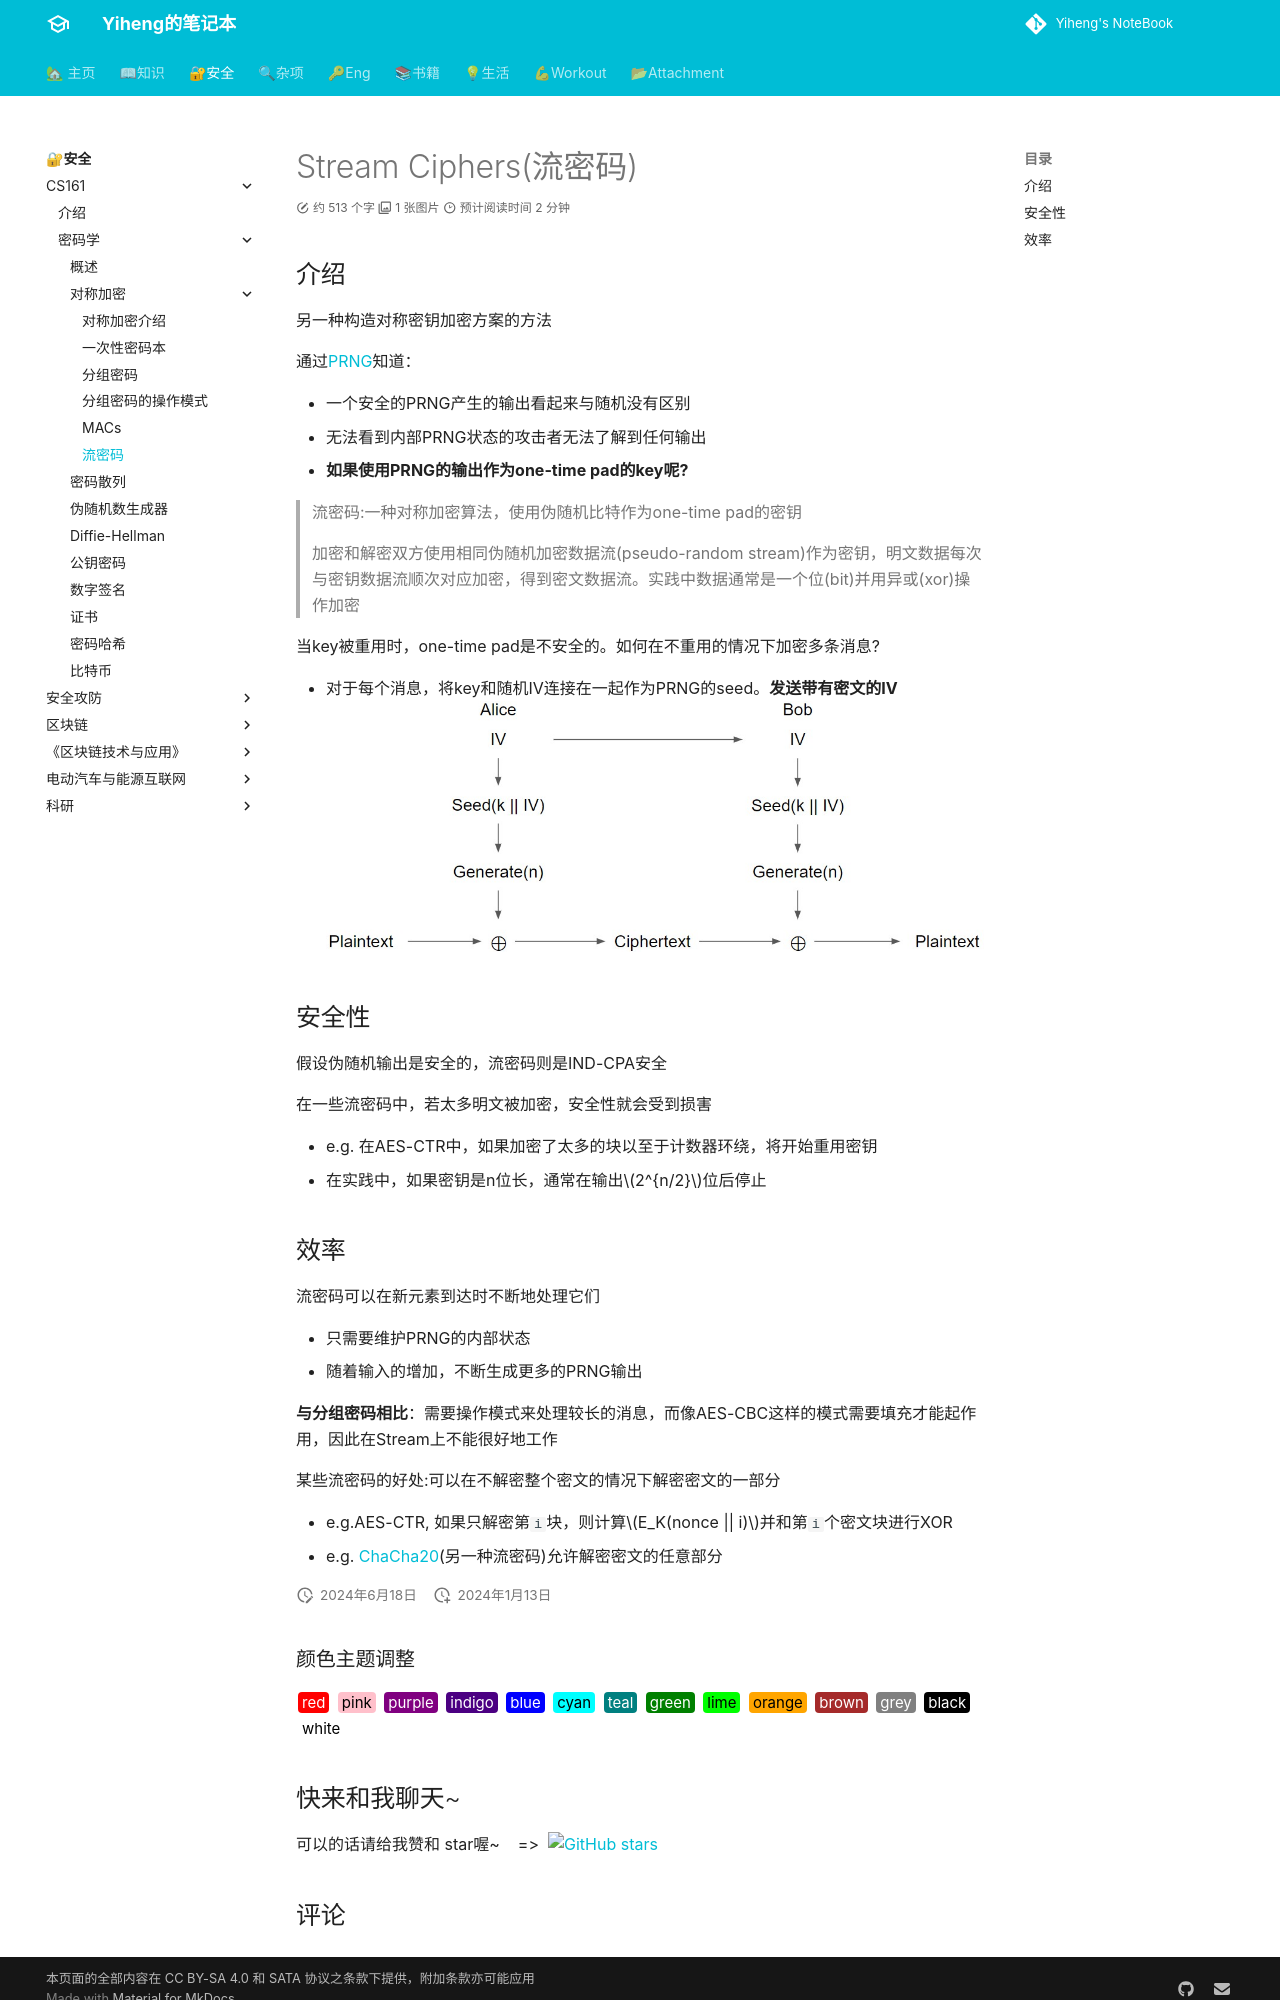

repository: codeheng/codeheng.github.io · page: security_etc/cryptography/9-stream/index.html · generator: mkdocs

---
comments: true
---

# Stream Ciphers(流密码)

## 介绍

另一种构造对称密钥加密方案的方法

通过[PRNG](8-PRNGs.md)知道：

- 一个安全的PRNG产生的输出看起来与随机没有区别
- 无法看到内部PRNG状态的攻击者无法了解到任何输出
- **如果使用PRNG的输出作为one-time pad的key呢?**

> 流密码:一种对称加密算法，使用伪随机比特作为one-time pad的密钥
> 
> 加密和解密双方使用相同伪随机加密数据流(pseudo-random stream)作为密钥，明文数据每次与密钥数据流顺次对应加密，得到密文数据流。实践中数据通常是一个位(bit)并用异或(xor)操作加密

当key被重用时，one-time pad是不安全的。如何在不重用的情况下加密多条消息?

- 对于每个消息，将key和随机IV连接在一起作为PRNG的seed。**发送带有密文的IV**
![stream](./assets/stream.jpg)

## 安全性 

假设伪随机输出是安全的，流密码则是IND-CPA安全

在一些流密码中，若太多明文被加密，安全性就会受到损害

- e.g. 在AES-CTR中，如果加密了太多的块以至于计数器环绕，将开始重用密钥
- 在实践中，如果密钥是n位长，通常在输出$2^{n/2}$位后停止
